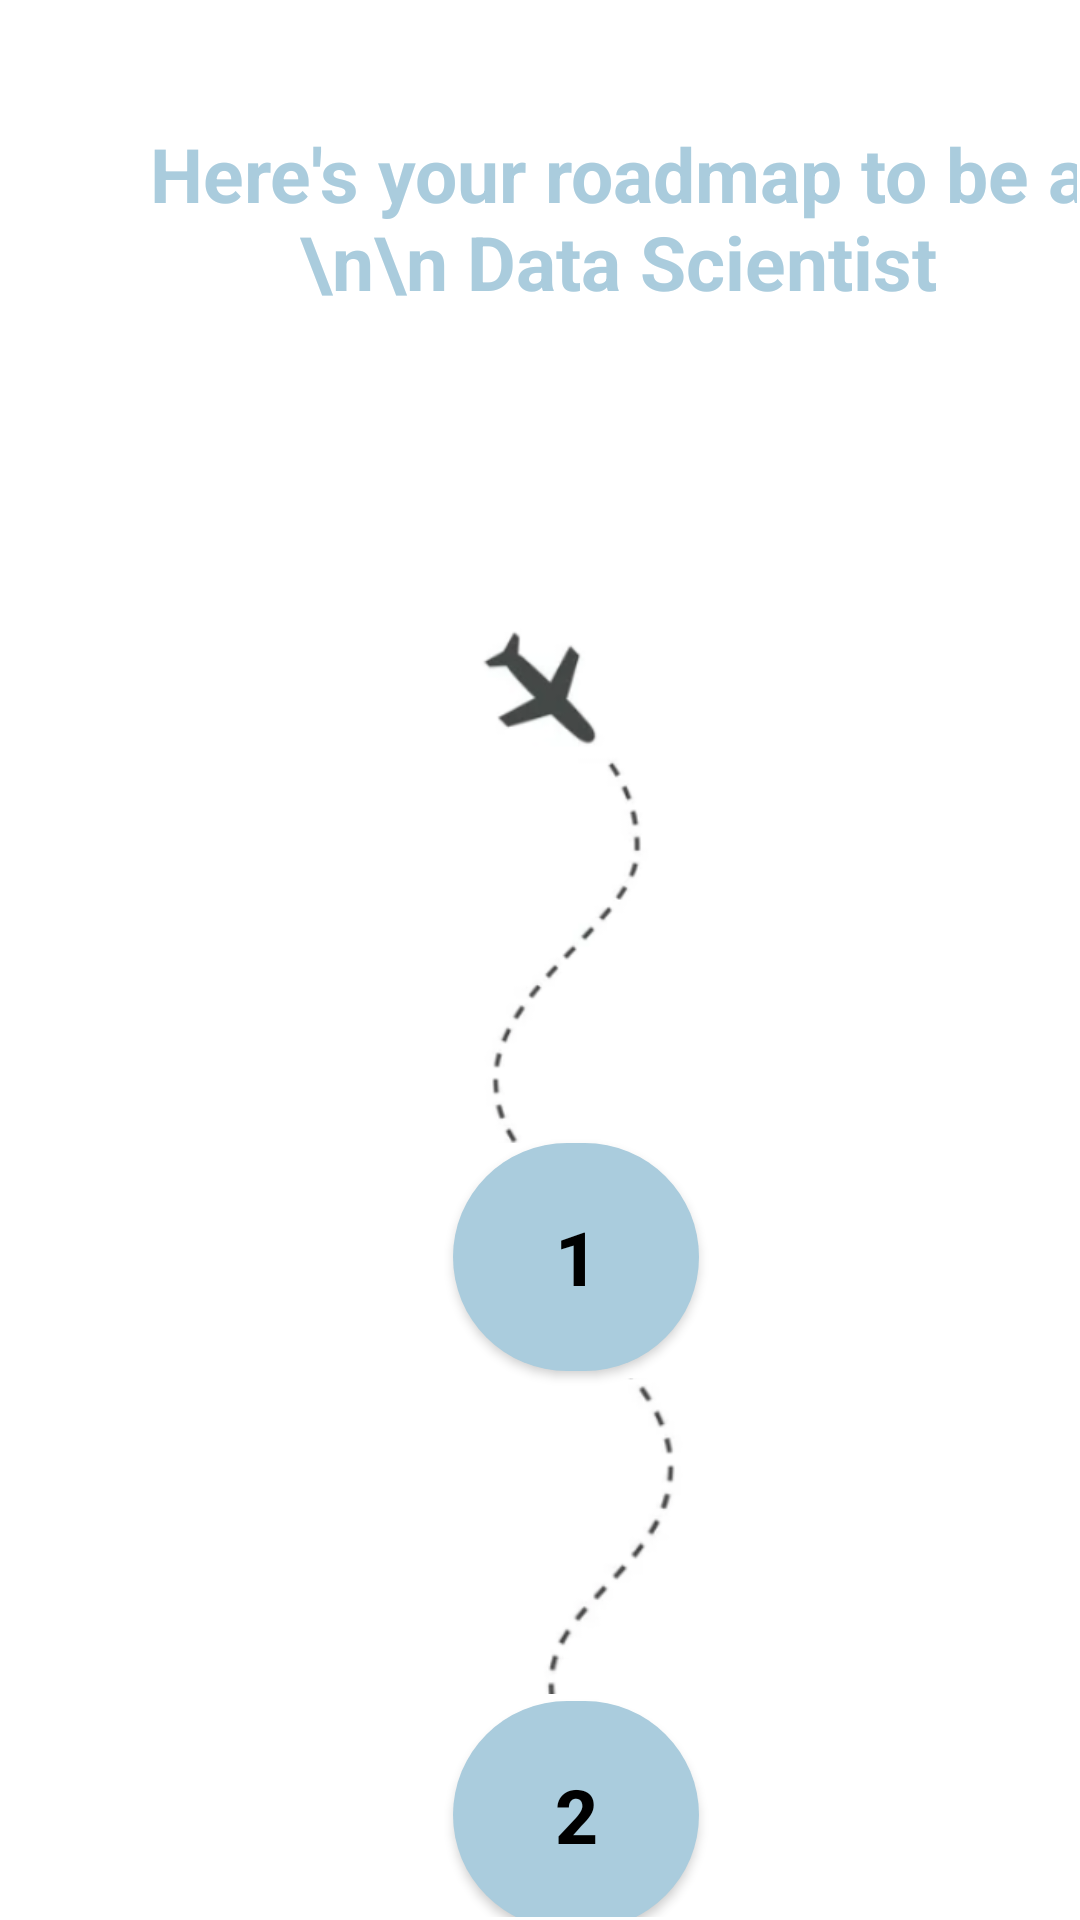

This screen was rendered from an Android layout file. Write that file and the resources it references.
<!-- AndroidManifest.xml: application theme Theme.Careerguide -->
<!-- res/layout/activity_main13.xml -->
<?xml version="1.0" encoding="utf-8"?>
<androidx.constraintlayout.widget.ConstraintLayout xmlns:android="http://schemas.android.com/apk/res/android"
    android:layout_width="match_parent"
    android:layout_height="match_parent"
    xmlns:app="http://schemas.android.com/apk/res-auto"
    xmlns:tools="http://schemas.android.com/tools"
    android:background="@color/white"
    tools:context=".MainActivity11">>

    <androidx.core.widget.NestedScrollView
        android:layout_width="match_parent"
        android:layout_height="match_parent"
        android:layout_marginStart="1dp"
        android:layout_marginTop="1dp"
        android:layout_marginEnd="1dp"
        android:layout_marginBottom="1dp"
        android:fillViewport="true"
        app:layout_constraintBottom_toBottomOf="parent"
        app:layout_constraintEnd_toEndOf="parent"
        app:layout_constraintHorizontal_bias="1.0"
        app:layout_constraintStart_toStartOf="parent"
        app:layout_constraintTop_toTopOf="parent"
        app:layout_constraintVertical_bias="0.0">

    <LinearLayout
        android:layout_width="match_parent"
        android:layout_height="wrap_content"
        android:orientation="vertical">

        <TextView
            android:layout_width="320dp"
            android:layout_height="140dp"
            android:layout_marginLeft="45dp"
            android:layout_marginTop="40dp"
            android:text="Here's your roadmap to be a \n\n Data Scientist"
            android:textAlignment="center"
            android:textColor="@color/blue"
            android:textSize="25dp"
            android:textStyle="bold" />

        <ImageView
            android:layout_width="280dp"
            android:layout_height="200dp"
            android:layout_marginLeft="55dp"
            android:src="@drawable/lfirst" />

        <Button
            android:id="@+id/pop21"
            android:layout_width="82dp"
            android:layout_height="76dp"
            android:layout_marginLeft="150dp"
            android:background="@drawable/rounded_corners_blue"
            android:text="1"
            android:textAlignment="center"
            android:textColor="@color/black"
            android:textSize="25dp"
            android:textStyle="bold"
            tools:layout_editor_absoluteX="164dp"
            tools:layout_editor_absoluteY="188dp" />

        <ImageView
            android:layout_width="150dp"
            android:layout_height="110dp"
            android:layout_marginLeft="135dp"
            android:src="@drawable/lmid" />

        <Button
            android:id="@+id/pop22"
            android:layout_width="82dp"
            android:layout_height="76dp"
            android:layout_marginLeft="150dp"
            android:background="@drawable/rounded_corners_blue"
            android:text="2"
            android:textAlignment="center"
            android:textColor="@color/black"
            android:textSize="25dp"
            android:textStyle="bold"
            tools:layout_editor_absoluteX="164dp"
            tools:layout_editor_absoluteY="188dp" />

        <ImageView
            android:layout_width="150dp"
            android:layout_height="110dp"
            android:layout_marginLeft="135dp"
            android:src="@drawable/lmid" />


        <Button
            android:id="@+id/pop23"
            android:layout_width="82dp"
            android:layout_height="76dp"
            android:layout_marginLeft="150dp"
            android:background="@drawable/rounded_corners_blue"
            android:text="3"
            android:textAlignment="center"
            android:textColor="@color/black"
            android:textSize="25dp"
            android:textStyle="bold"
            tools:layout_editor_absoluteX="164dp"
            tools:layout_editor_absoluteY="188dp" />

        <ImageView
            android:layout_width="150dp"
            android:layout_height="110dp"
            android:layout_marginLeft="135dp"
            android:src="@drawable/lmid" />

        <Button
            android:id="@+id/pop24"
            android:layout_width="82dp"
            android:layout_height="76dp"
            android:layout_marginLeft="150dp"
            android:background="@drawable/rounded_corners_blue"
            android:text="4"
            android:textAlignment="center"
            android:textColor="@color/black"
            android:textSize="25dp"
            android:textStyle="bold"
            tools:layout_editor_absoluteX="164dp"
            tools:layout_editor_absoluteY="188dp" />

        <ImageView
            android:layout_width="200dp"
            android:layout_height="140dp"
            android:layout_marginLeft="110dp"
            android:src="@drawable/llast" />

        <ImageView
            android:layout_width="190dp"
            android:layout_height="150dp"
            android:layout_marginLeft="90dp"
            android:src="@drawable/lend" />

        <Button
            android:id="@+id/popo2"
            android:layout_width="82dp"
            android:layout_height="76dp"
            android:layout_marginLeft="170dp"
            android:background="@drawable/round_corners_red"
            android:text="OPEN"
            android:textAlignment="center"
            android:textColor="@color/white"
            android:textSize="25dp"

            android:textStyle="bold"
            tools:layout_editor_absoluteX="164dp"
            tools:layout_editor_absoluteY="188dp" />

        <TextView
            android:layout_width="match_parent"
            android:layout_height="100dp" />
    </LinearLayout>
    </androidx.core.widget.NestedScrollView>
</androidx.constraintlayout.widget.ConstraintLayout>
<!-- resources referenced by this layout -->
<resources>
  <color name="black">#FF000000</color>
  <color name="blue">#AACCDD</color>
  <color name="white">#FFFFFFFF</color>
  <!-- drawable lend: png bitmap (drawable, 5208 bytes) -->
  <!-- drawable lfirst: png bitmap (drawable, 14437 bytes) -->
  <!-- drawable llast: png bitmap (drawable, 10290 bytes) -->
  <!-- drawable lmid: png bitmap (drawable, 5210 bytes) -->
  <!-- drawable round_corners_red (drawable) -->
  <?xml version="1.0" encoding="utf-8"?>
  <shape xmlns:android="http://schemas.android.com/apk/res/android">
      <corners android:radius="150dp"/>
  
      <solid android:color="#FFD32222"/>
  
  </shape>
  <!-- drawable rounded_corners_blue (drawable) -->
  <?xml version="1.0" encoding="utf-8"?>
  <shape xmlns:android="http://schemas.android.com/apk/res/android">
      <corners android:radius="50dp"/>
  
  
      <solid android:color="#AACCDD"/>
  </shape>
  <style name="Theme.Careerguide" parent="Theme.AppCompat.Light.DarkActionBar">
          
          <item name="colorPrimary">@color/blue</item>
  
          
          <item name="android:statusBarColor">@color/blue</item>
          <item name="android:navigationBarColor">@color/blue</item>
      </style>
</resources>
